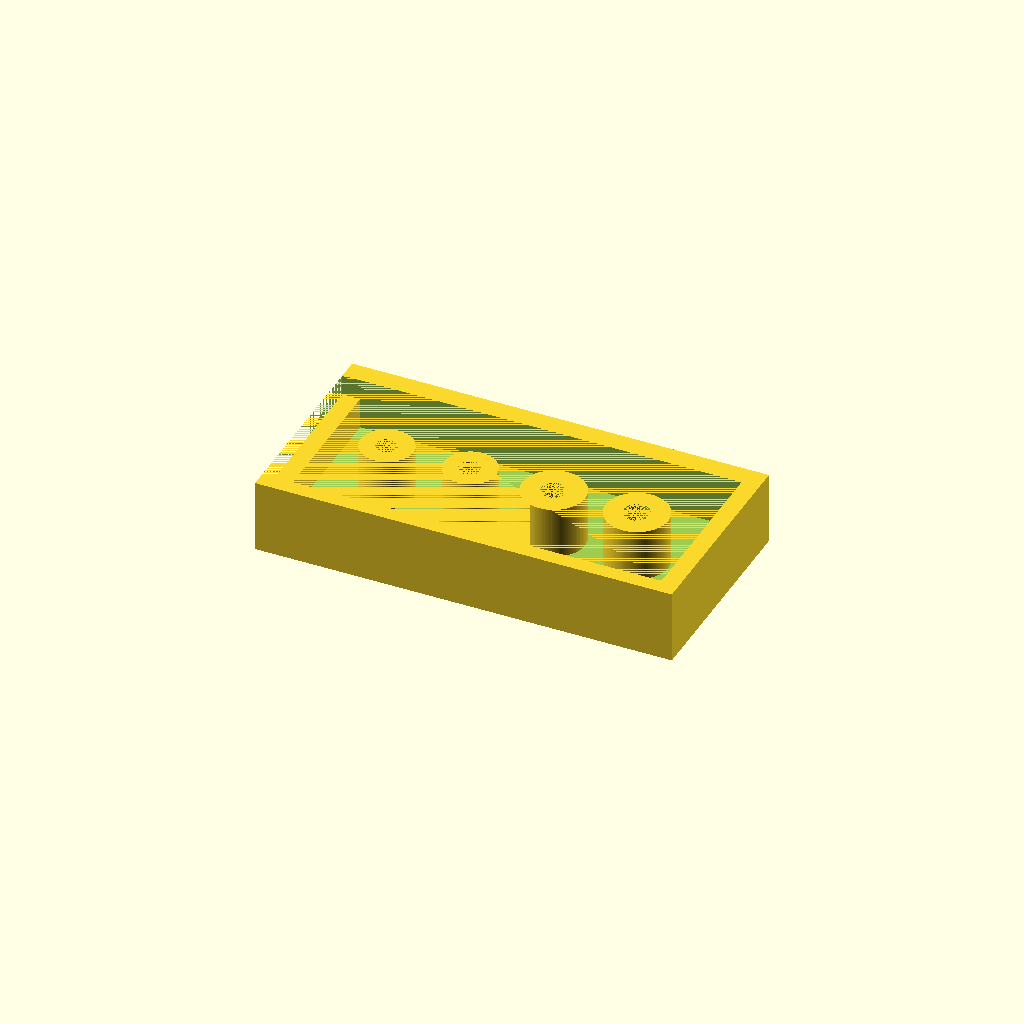
Cell 1: the model at its default parameters.
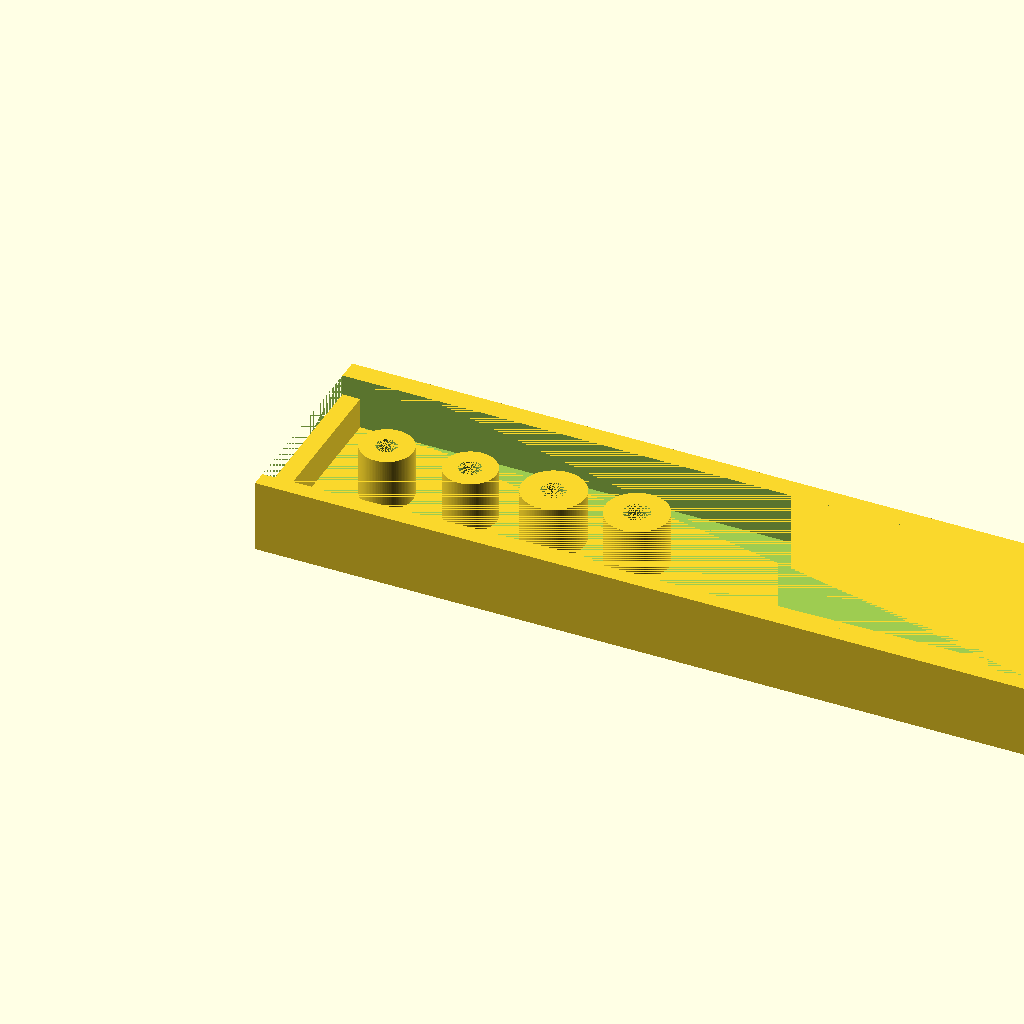
Cell 2 — base_length set to 1.5, the other parameters unchanged.
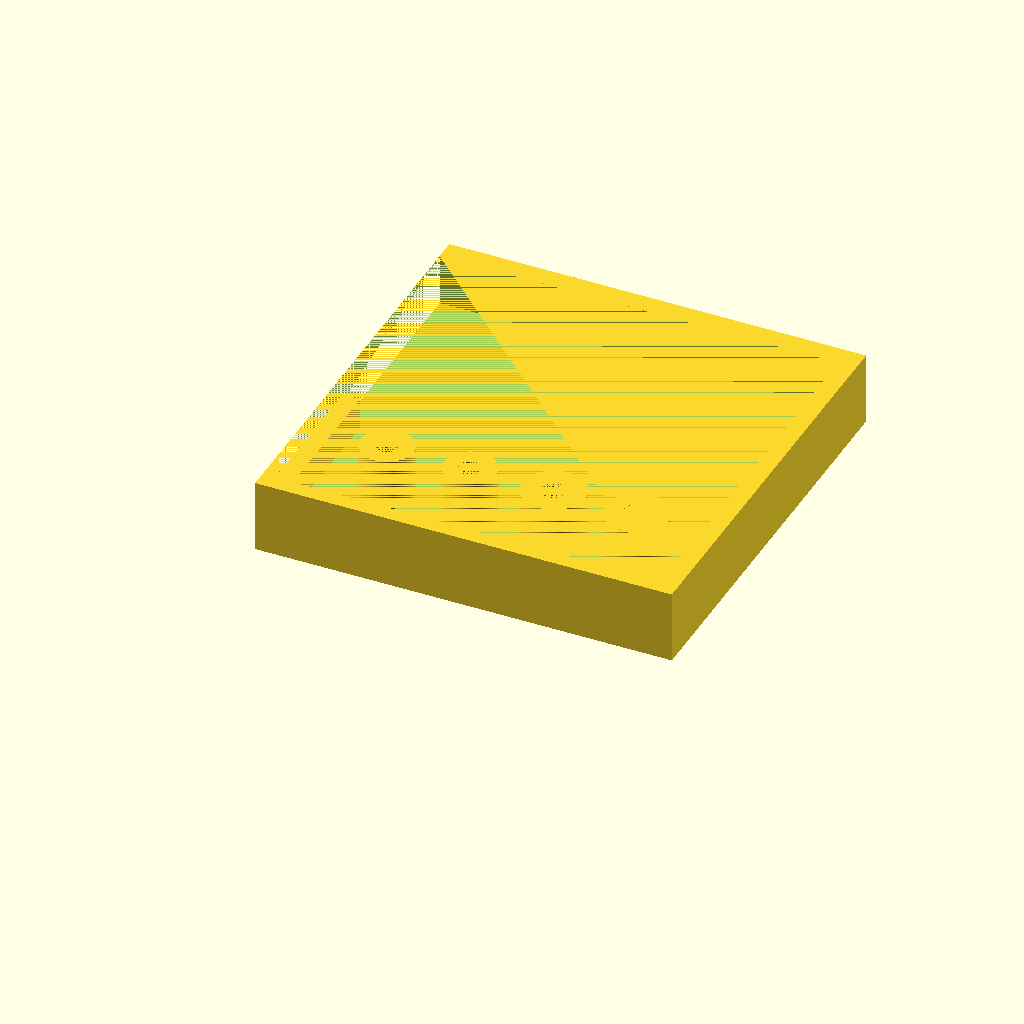
Cell 3 — base_width set to 0.75, the other parameters unchanged.
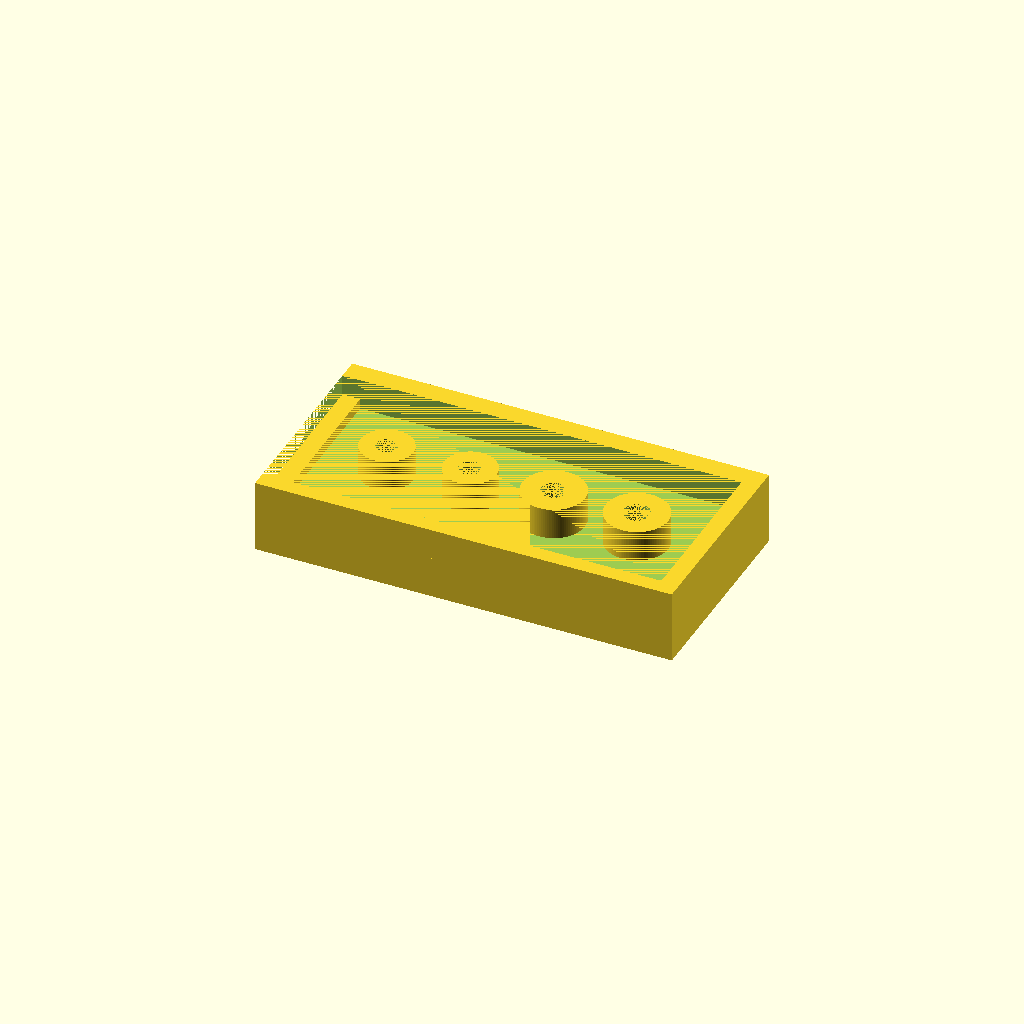
Cell 4: base_height = 0.075 (everything else at default).
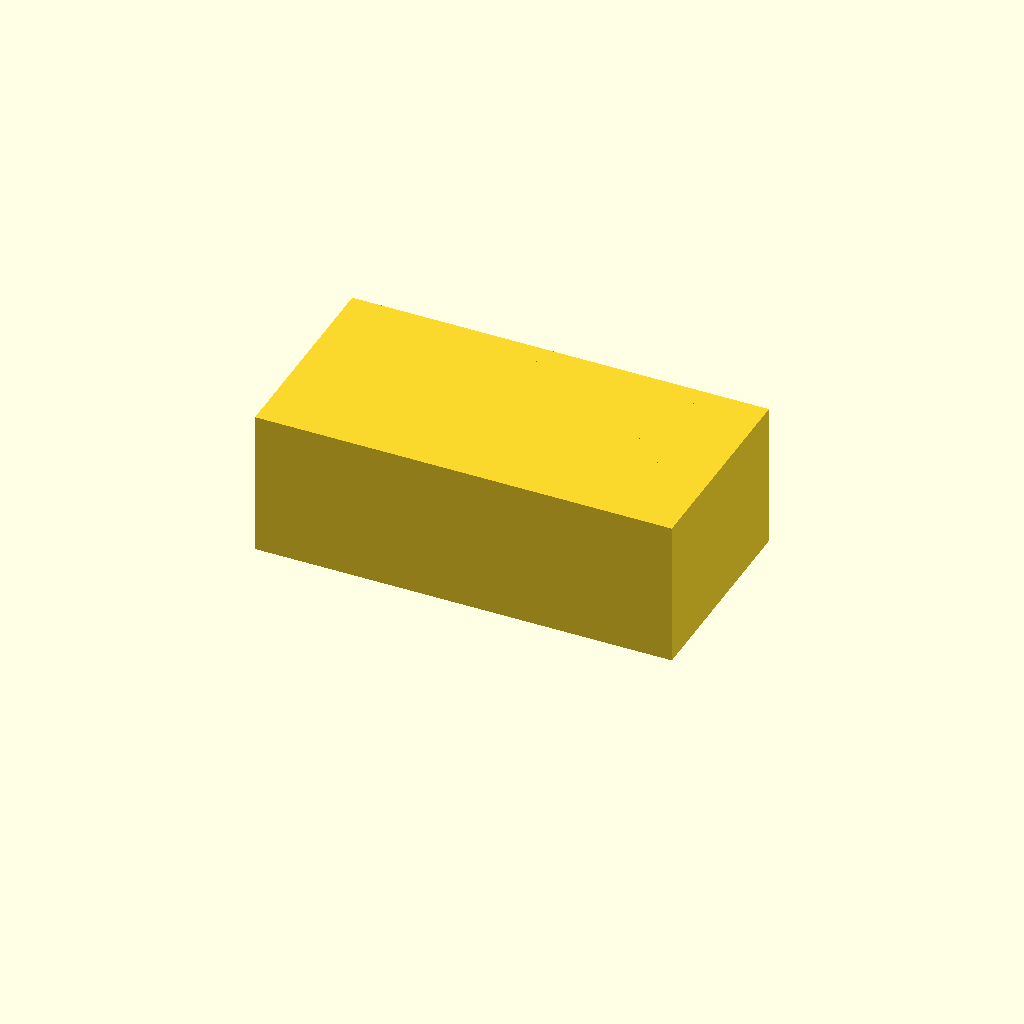
Cell 5 — upper_top set to 0.2624, the other parameters unchanged.
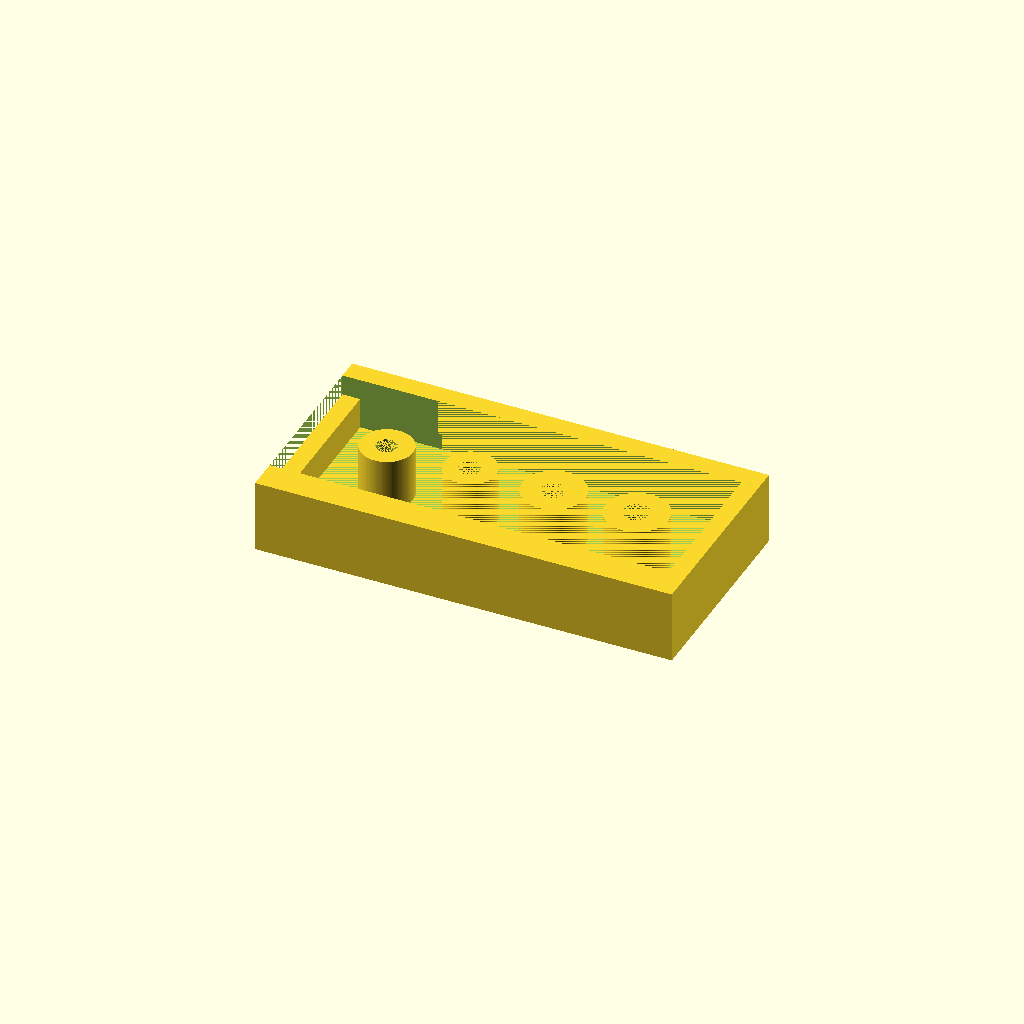
Cell 6: the same model with front_wall_thickness = 0.0562.
One fixed orthographic camera (rotation 55°, 0°, 25°; colour scheme Cornfield) for every cell.
The OpenSCAD source (projects/P3D-Bench/demo/text_live_fixed100_v1/assets/9ddc49adc962fc0675057d4b4d4e790a3928a18666ddb5095087b3858175ef01.scad):
// Base parameters (mm)
base_length = 0.75;
base_width = 0.375;
base_height = 0.0375;

// Raised channel parameters
upper_top = 0.1312;
upper_height = upper_top - base_height; // 0.0937
front_wall_thickness = 0.0281;
back_wall_thickness = 0.0375;
right_wall_thickness = 0.0319;

// Lower left-end closure
left_length = 0.0319;
left_width = 0.3094;
left_x = 0;
left_front_offset = 0.0281;
left_back_offset = 0.0375;
left_right_offset = base_length - left_x - left_length;
left_top = 0.0937;
left_nominal_height = 0.05625;
left_extrusion_depth = left_top - base_height; // 0.0562

// Annular posts
post_x_positions = [0.15, 0.3, 0.45, 0.6];
post_y = 0.1875;
post_outer_radii = [0.0469, 0.0469, 0.0562, 0.0562];
post_opening_radii = [0.0188, 0.0197, 0.0216, 0.0234];
post_bottom = base_height;
post_top = upper_top;
post_height = post_top - post_bottom;

// Geometry controls
epsilon = 0.00001;
$fn = 100;

// Base
module base() {
    cube([base_length, base_width, base_height]);
}

// Open raised U-channel
module upper_channel() {
    translate([0, 0, base_height])
        difference() {
            cube([base_length, base_width, upper_height]);

            translate([-epsilon, front_wall_thickness, -epsilon])
                cube([
                    base_length - right_wall_thickness + epsilon,
                    base_width
                        - front_wall_thickness
                        - back_wall_thickness,
                    upper_height + 2 * epsilon
                ]);
        }
}

// Lower left-end closure
module left_closure() {
    translate([left_x, left_front_offset, base_height])
        cube([left_length, left_width, left_extrusion_depth]);
}

// Post with through opening
module annular_post(outer_radius, opening_radius, height) {
    difference() {
        cylinder(h = height, r = outer_radius);

        translate([0, 0, -epsilon])
            cylinder(
                h = height + 2 * epsilon,
                r = opening_radius
            );
    }
}

// Separate posts on the intact base
module posts() {
    for (i = [0 : len(post_x_positions) - 1])
        translate([post_x_positions[i], post_y, post_bottom])
            annular_post(
                post_outer_radii[i],
                post_opening_radii[i],
                post_height
            );
}

// Complete model
union() {
    base();
    upper_channel();
    left_closure();
    posts();
}
Customizer parameters (derived from the source; name, type, default, range or options):
base_length: number, default 0.75
base_width: number, default 0.375
base_height: number, default 0.0375
upper_top: number, default 0.1312
front_wall_thickness: number, default 0.0281
back_wall_thickness: number, default 0.0375
right_wall_thickness: number, default 0.0319
left_length: number, default 0.0319
left_width: number, default 0.3094
left_x: number, default 0
left_front_offset: number, default 0.0281
left_back_offset: number, default 0.0375
left_top: number, default 0.0937
left_nominal_height: number, default 0.05625
post_x_positions: vector, default [0.15, 0.3, 0.45, 0.6]
post_y: number, default 0.1875
post_outer_radii: vector, default [0.0469, 0.0469, 0.0562, 0.0562]
post_opening_radii: vector, default [0.0188, 0.0197, 0.0216, 0.0234]
epsilon: number, default 1e-05
